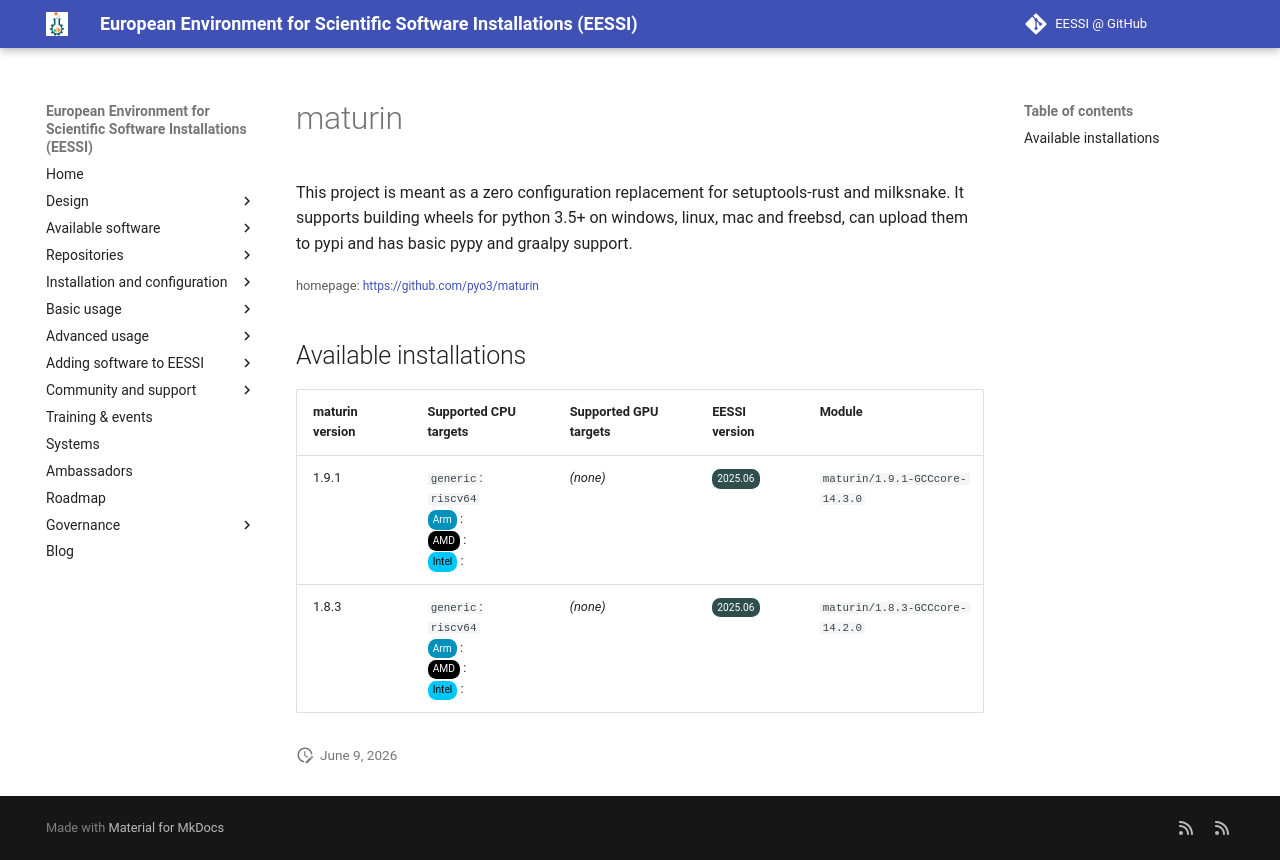

repository: EESSI/docs · page: available_software_riscv/detail/maturin/index.html · generator: mkdocs

---
json_ld:
  '@context': https://schema.org
  '@type': SoftwareApplication
  applicationCategory: DeveloperApplication
  description: 'This project is meant as a zero configuration

    replacement for setuptools-rust and milksnake. It supports building

    wheels for python 3.5+ on windows, linux, mac and freebsd, can upload

    them to pypi and has basic pypy and graalpy support.'
  license: Not confirmed
  name: maturin
  offers:
    '@type': Offer
    price: 0
  operatingSystem: LINUX
  review:
    '@type': Review
    author:
      '@type': Organization
      name: EESSI
    reviewBody: Application has been successfully made available on all architectures
      supported by EESSI
    reviewRating:
      '@type': Rating
      ratingValue: 5
  softwareRequirements: See https://www.eessi.io/docs/ for how to make EESSI available
    on your system
  softwareVersion: '[''1.9.1'', ''1.8.3'']'
  url: https://github.com/pyo3/maturin
---
# maturin


This project is meant as a zero configuration
replacement for setuptools-rust and milksnake. It supports building
wheels for python 3.5+ on windows, linux, mac and freebsd, can upload
them to pypi and has basic pypy and graalpy support.

<small>homepage: </small><span class="software-link">[https://github.com/pyo3/maturin](https://github.com/pyo3/maturin)</span>

## Available installations


|maturin version|Supported CPU targets|Supported GPU targets|EESSI version|Module|
| --- | --- | --- | --- | --- |
|1.9.1|`generic`: `riscv64`<br/><span class="software-cpu-arm">Arm</span>: <br/><span class="software-cpu-amd">AMD</span>: <br/><span class="software-cpu-intel">Intel</span>: <br/>|*(none)*|<span class="software-eessi-version-202506">2025.06</span>|`maturin/1.9.1-GCCcore-14.3.0`|
|1.8.3|`generic`: `riscv64`<br/><span class="software-cpu-arm">Arm</span>: <br/><span class="software-cpu-amd">AMD</span>: <br/><span class="software-cpu-intel">Intel</span>: <br/>|*(none)*|<span class="software-eessi-version-202506">2025.06</span>|`maturin/1.8.3-GCCcore-14.2.0`|
